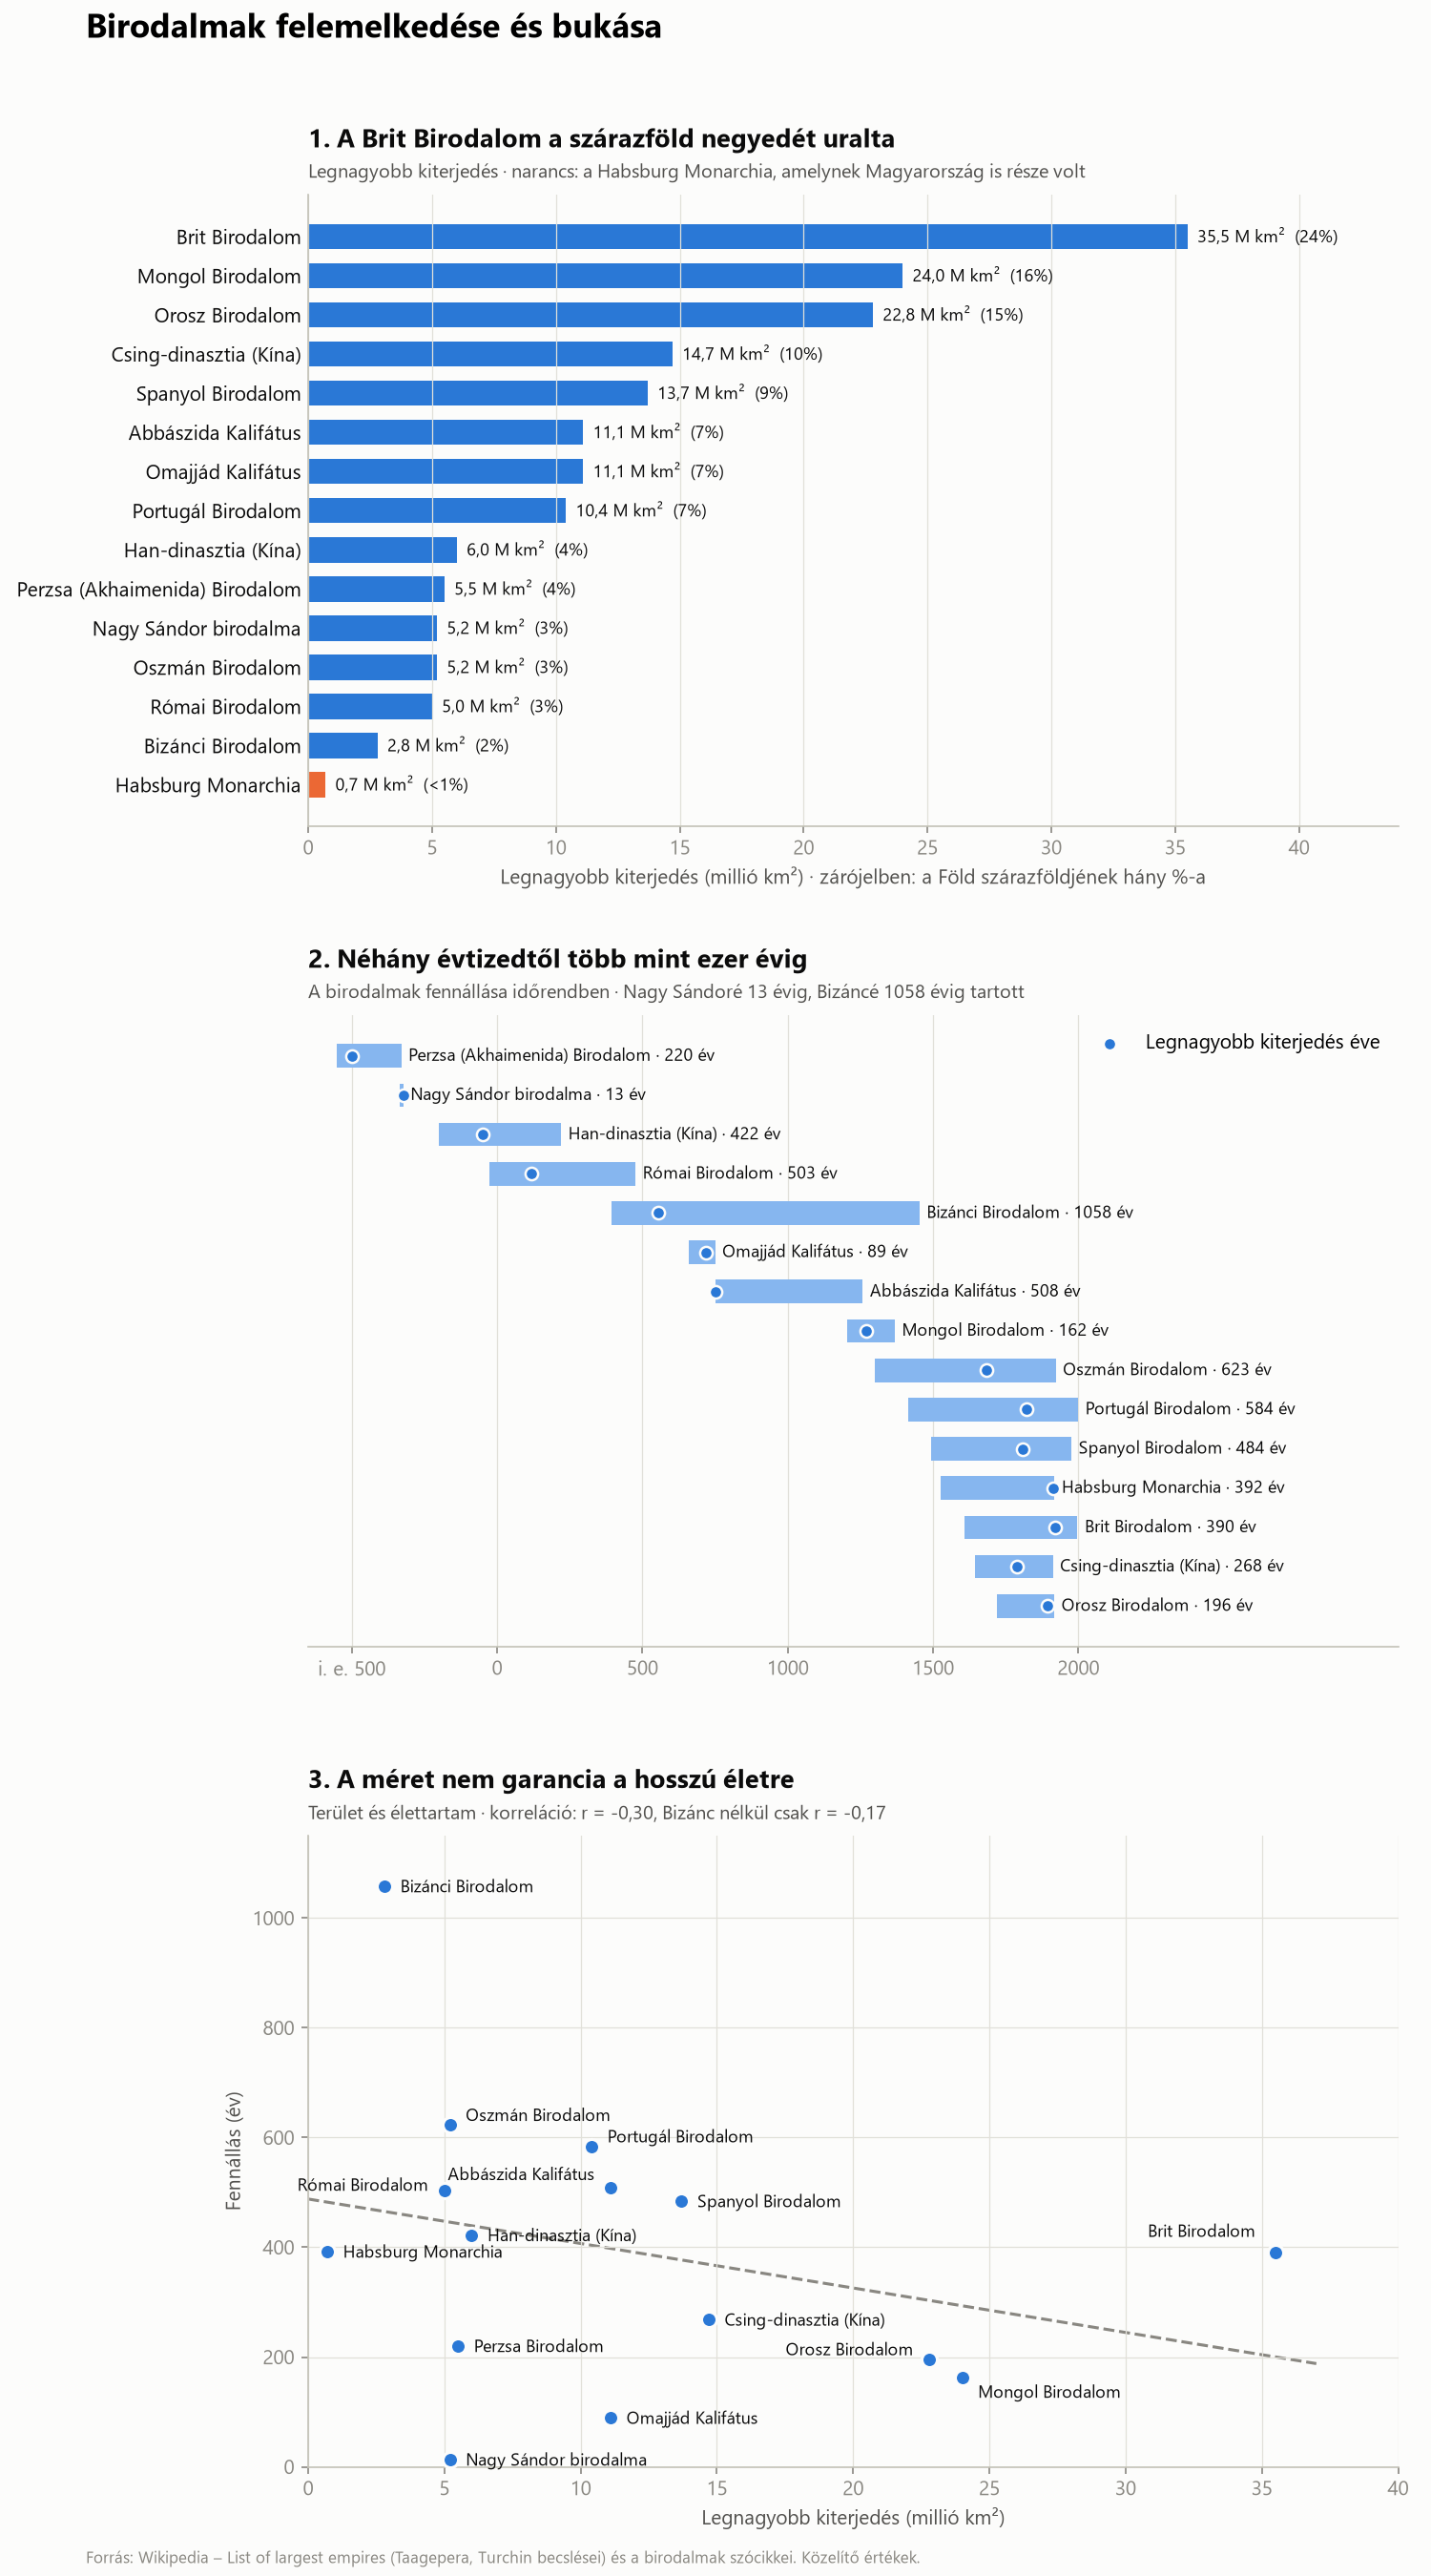

Source code (Python):
"""
Házi 3 – Birodalmak felemelkedése és bukása
===========================================

Három vizualizáció egy fájlban:
  1. A legnagyobb birodalmak legnagyobb kiterjedése (millió km²)
  2. Mikor és meddig léteztek? – idővonal
  3. A nagyobb birodalom tovább élt? – terület és élettartam

Futtatás:
    py birodalmak_vizualizacio.py
Kimenet: birodalmak_vizualizacio.png (és egyenként diagram_1/2/3.png)

Adatforrás: Wikipedia – "List of largest empires" (Taagepera és Turchin
becslései alapján), valamint az egyes birodalmak szócikkei. A kezdő és
záró évek történészi konvenciók, más forrás más évet is mondhat.
"""

import matplotlib.pyplot as plt
import matplotlib.ticker as mticker
import numpy as np
import pandas as pd

# ---------------------------------------------------------------------------
# Stílus
# ---------------------------------------------------------------------------
KEK = "#2a78d6"
VKEK = "#86b6ef"
NARANCS = "#eb6834"
SZURKE = "#898781"
TINTA = "#0b0b0b"
TINTA2 = "#52514e"
RACS = "#e1e0d9"
HATTER = "#fcfcfb"

plt.rcParams.update({
    "font.family": "Segoe UI",
    "font.size": 10,
    "axes.facecolor": HATTER,
    "figure.facecolor": HATTER,
    "axes.edgecolor": "#c3c2b7",
    "axes.labelcolor": TINTA2,
    "axes.titlecolor": TINTA,
    "axes.titlesize": 13,
    "axes.titleweight": "bold",
    "axes.titlelocation": "left",
    "axes.spines.top": False,
    "axes.spines.right": False,
    "axes.grid": True,
    "grid.color": RACS,
    "grid.linewidth": 0.6,
    "xtick.color": SZURKE,
    "ytick.color": SZURKE,
})

FOLD_SZARAZFOLD = 148.9  # millió km²


def alcim(ax, szoveg):
    ax.text(0, 1.02, szoveg, transform=ax.transAxes, fontsize=9.5,
            color=TINTA2, va="bottom")


def evszam(x, _=None):
    return f"i. e. {-x:.0f}" if x < 0 else f"{x:.0f}"


def tizedes(x):
    return f"{x:.1f}".replace(".", ",")


# ---------------------------------------------------------------------------
# Adat: név, kezdet, vég, legnagyobb terület (millió km²), csúcs éve
# ---------------------------------------------------------------------------
birodalmak = pd.DataFrame([
    ("Brit Birodalom", 1607, 1997, 35.5, 1920),
    ("Mongol Birodalom", 1206, 1368, 24.0, 1270),
    ("Orosz Birodalom", 1721, 1917, 22.8, 1895),
    ("Csing-dinasztia (Kína)", 1644, 1912, 14.7, 1790),
    ("Spanyol Birodalom", 1492, 1976, 13.7, 1810),
    ("Omajjád Kalifátus", 661, 750, 11.1, 720),
    ("Abbászida Kalifátus", 750, 1258, 11.1, 750),
    ("Portugál Birodalom", 1415, 1999, 10.4, 1820),
    ("Han-dinasztia (Kína)", -202, 220, 6.0, -50),
    ("Perzsa (Akhaimenida) Birodalom", -550, -330, 5.5, -500),
    ("Nagy Sándor birodalma", -336, -323, 5.2, -323),
    ("Oszmán Birodalom", 1299, 1922, 5.2, 1683),
    ("Római Birodalom", -27, 476, 5.0, 117),
    ("Bizánci Birodalom", 395, 1453, 2.8, 555),
    ("Habsburg Monarchia", 1526, 1918, 0.7, 1914),
], columns=["nev", "kezdet", "veg", "terulet", "csucs"])

birodalmak["elettartam"] = birodalmak["veg"] - birodalmak["kezdet"]
korrelacio = np.corrcoef(birodalmak["terulet"], birodalmak["elettartam"])[0, 1]
# Kiugró érték nélkül: mennyit számít egyetlen pont (Bizánc)?
bizanc_nelkul = birodalmak[birodalmak["nev"] != "Bizánci Birodalom"]
korrelacio_bizanc_nelkul = np.corrcoef(bizanc_nelkul["terulet"], bizanc_nelkul["elettartam"])[0, 1]


# ---------------------------------------------------------------------------
# Rajzoló függvények
# ---------------------------------------------------------------------------
def diagram_terulet(ax):
    rend = birodalmak.sort_values("terulet")
    szinek = [NARANCS if n == "Habsburg Monarchia" else KEK for n in rend["nev"]]
    ax.barh(rend["nev"], rend["terulet"], color=szinek, height=0.65)
    for i, (t, nev) in enumerate(zip(rend["terulet"], rend["nev"])):
        szazalek = t / FOLD_SZARAZFOLD * 100
        ax.text(t + 0.4, i, f"{tizedes(t)} M km²  ({szazalek:.0f}%)".replace("(0%)", "(<1%)"),
                va="center", fontsize=8.5, color=TINTA)
    ax.set_xlim(0, 44)
    ax.grid(axis="y", visible=False)
    ax.tick_params(axis="y", colors=TINTA, length=0)
    ax.set_xlabel("Legnagyobb kiterjedés (millió km²) · zárójelben: a Föld szárazföldjének hány %-a")
    ax.set_title("1. A Brit Birodalom a szárazföld negyedét uralta", pad=24)
    alcim(ax, "Legnagyobb kiterjedés · narancs: a Habsburg Monarchia, "
              "amelynek Magyarország is része volt")


def diagram_idovonal(ax):
    rend = birodalmak.sort_values("kezdet", ascending=False).reset_index(drop=True)
    ax.barh(rend.index, rend["elettartam"], left=rend["kezdet"], color=VKEK,
            height=0.6, zorder=2)
    ax.scatter(rend["csucs"], rend.index, s=40, color=KEK, edgecolor=HATTER,
               linewidth=1.2, zorder=3, label="Legnagyobb kiterjedés éve")
    for i, sor in rend.iterrows():
        ax.text(sor["veg"] + 25, i, f"{sor['nev']} · {sor['elettartam']} év",
                va="center", fontsize=8.5, color=TINTA)
    ax.set_yticks([])
    ax.grid(axis="y", visible=False)
    ax.set_xlim(-650, 3100)
    ax.xaxis.set_major_locator(mticker.FixedLocator(range(-500, 2001, 500)))
    ax.xaxis.set_major_formatter(mticker.FuncFormatter(evszam))
    ax.spines["left"].set_visible(False)
    ax.legend(loc="upper right", frameon=False)
    ax.set_title("2. Néhány évtizedtől több mint ezer évig", pad=24)
    alcim(ax, "A birodalmak fennállása időrendben · Nagy Sándoré 13 évig, "
              "Bizáncé 1058 évig tartott")


def diagram_osszefugges(ax):
    ax.scatter(birodalmak["terulet"], birodalmak["elettartam"], s=60, color=KEK,
               edgecolor=HATTER, linewidth=1.5, zorder=3)
    meredekseg, tengelymetszet = np.polyfit(birodalmak["terulet"], birodalmak["elettartam"], 1)
    x = np.linspace(0, 37, 50)
    ax.plot(x, meredekseg * x + tengelymetszet, color=SZURKE, lw=1.5, ls="--", zorder=1)
    # Feliratok eltolása pontban; negatív x = a pont bal oldalára kerül
    eltolasok = {"Brit Birodalom": (-10, 8), "Mongol Birodalom": (8, -10),
                 "Orosz Birodalom": (-8, 2), "Abbászida Kalifátus": (-8, 4),
                 "Római Birodalom": (-8, 0), "Oszmán Birodalom": (8, 2),
                 "Portugál Birodalom": (8, 2)}
    for _, sor in birodalmak.iterrows():
        dx, dy = eltolasok.get(sor["nev"], (8, -3))
        nev = sor["nev"].replace(" (Akhaimenida)", "")
        ax.annotate(nev, (sor["terulet"], sor["elettartam"]),
                    xytext=(dx, dy), textcoords="offset points", fontsize=8.5,
                    color=TINTA, ha="right" if dx < 0 else "left")
    ax.set_xlim(0, 40)
    ax.set_ylim(0, 1150)
    ax.set_xlabel("Legnagyobb kiterjedés (millió km²)")
    ax.set_ylabel("Fennállás (év)")
    ax.set_title("3. A méret nem garancia a hosszú életre", pad=24)
    alcim(ax, (f"Terület és élettartam · korreláció: r = {korrelacio:.2f}, "
               f"Bizánc nélkül csak r = {korrelacio_bizanc_nelkul:.2f}").replace(".", ","))


RAJZOLOK = [diagram_terulet, diagram_idovonal, diagram_osszefugges]

if __name__ == "__main__":
    fig, tengelyek = plt.subplots(3, 1, figsize=(10, 18))
    for rajzolo, ax in zip(RAJZOLOK, tengelyek):
        rajzolo(ax)
    fig.suptitle("Birodalmak felemelkedése és bukása", fontsize=17,
                 fontweight="bold", x=0.06, ha="left", y=0.995)
    fig.text(0.06, 0.005, "Forrás: Wikipedia – List of largest empires (Taagepera, "
             "Turchin becslései) és a birodalmak szócikkei. Közelítő értékek.",
             fontsize=8, color=SZURKE)
    fig.tight_layout(rect=(0, 0.01, 1, 0.98), h_pad=3)
    fig.savefig("birodalmak_vizualizacio.png", dpi=150)

    for i, rajzolo in enumerate(RAJZOLOK, start=1):
        fig_egy, ax = plt.subplots(figsize=(10, 6))
        rajzolo(ax)
        fig_egy.tight_layout()
        fig_egy.savefig(f"diagram_{i}.png", dpi=150)

    print(f"Korreláció (terület ~ élettartam): r = {korrelacio:.3f}")
    print(f"Korreláció Bizánc nélkül: r = {korrelacio_bizanc_nelkul:.3f}")
    print(birodalmak[["nev", "terulet", "elettartam"]].to_string(index=False))
    print("Kész: birodalmak_vizualizacio.png, diagram_1.png, diagram_2.png, diagram_3.png")
